Photos from the image-classification dataset "dataHa_name" in the GitHub repository dupeng24/cloud-removal. Its 2 classes are: clean, cloud.

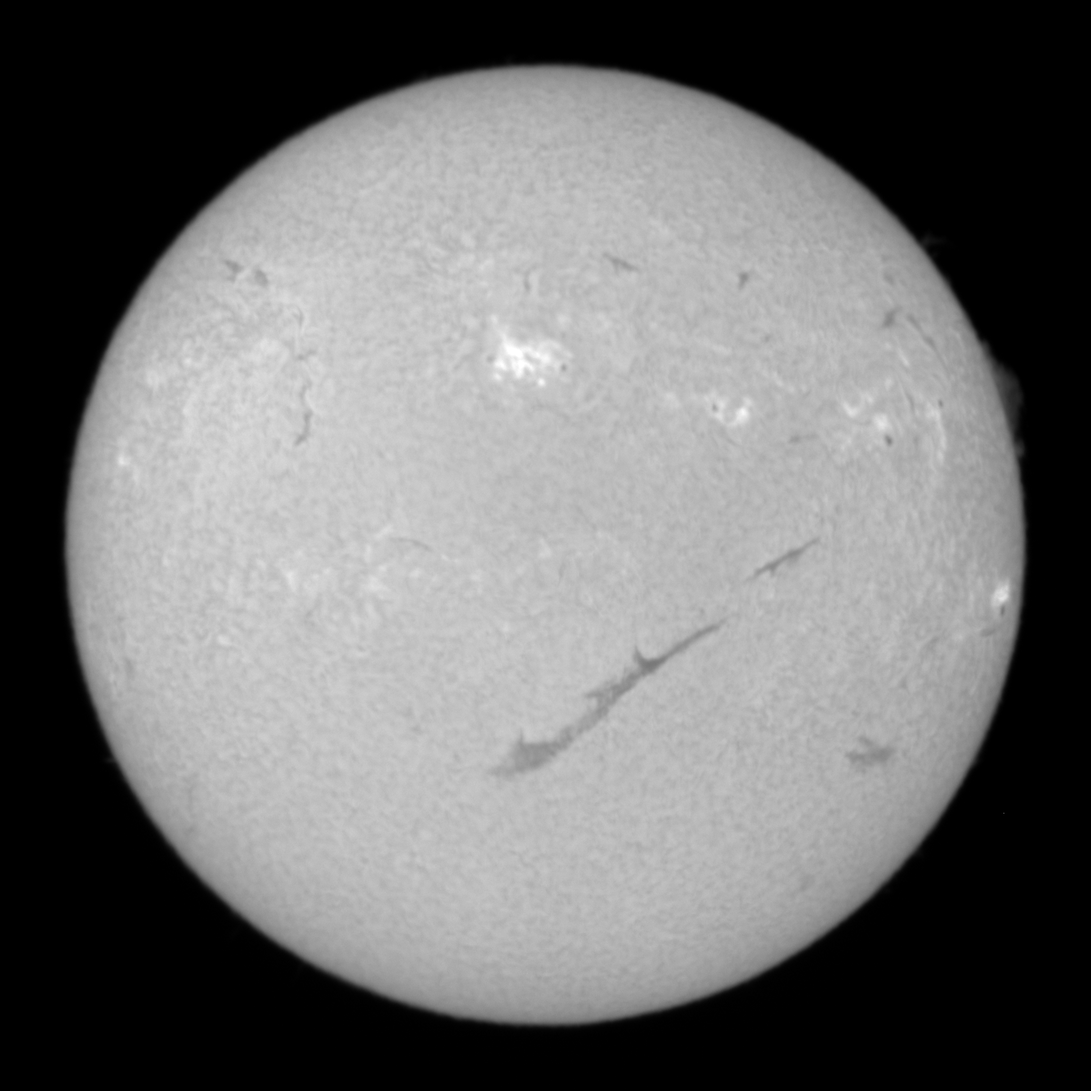
Label: clean

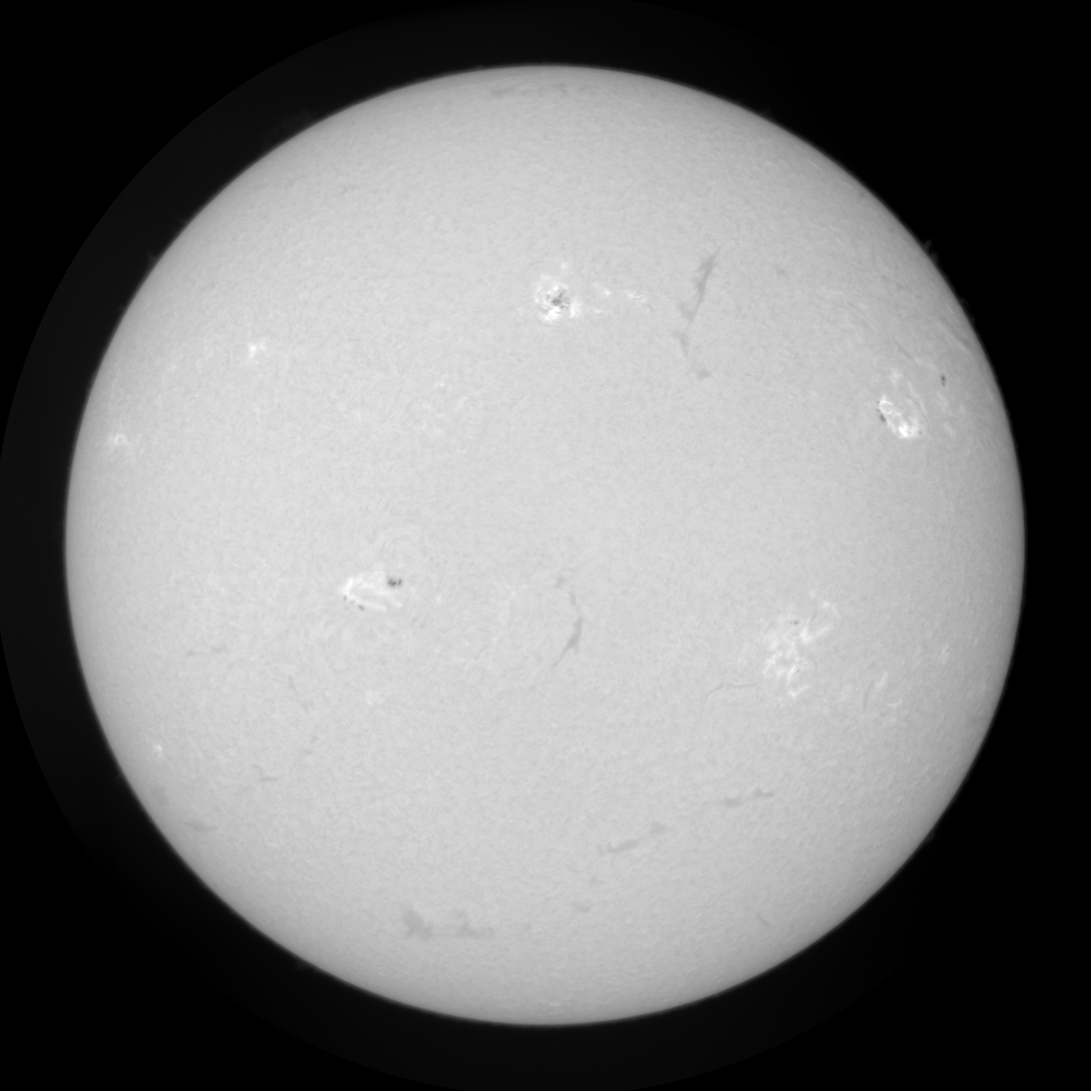
Label: clean

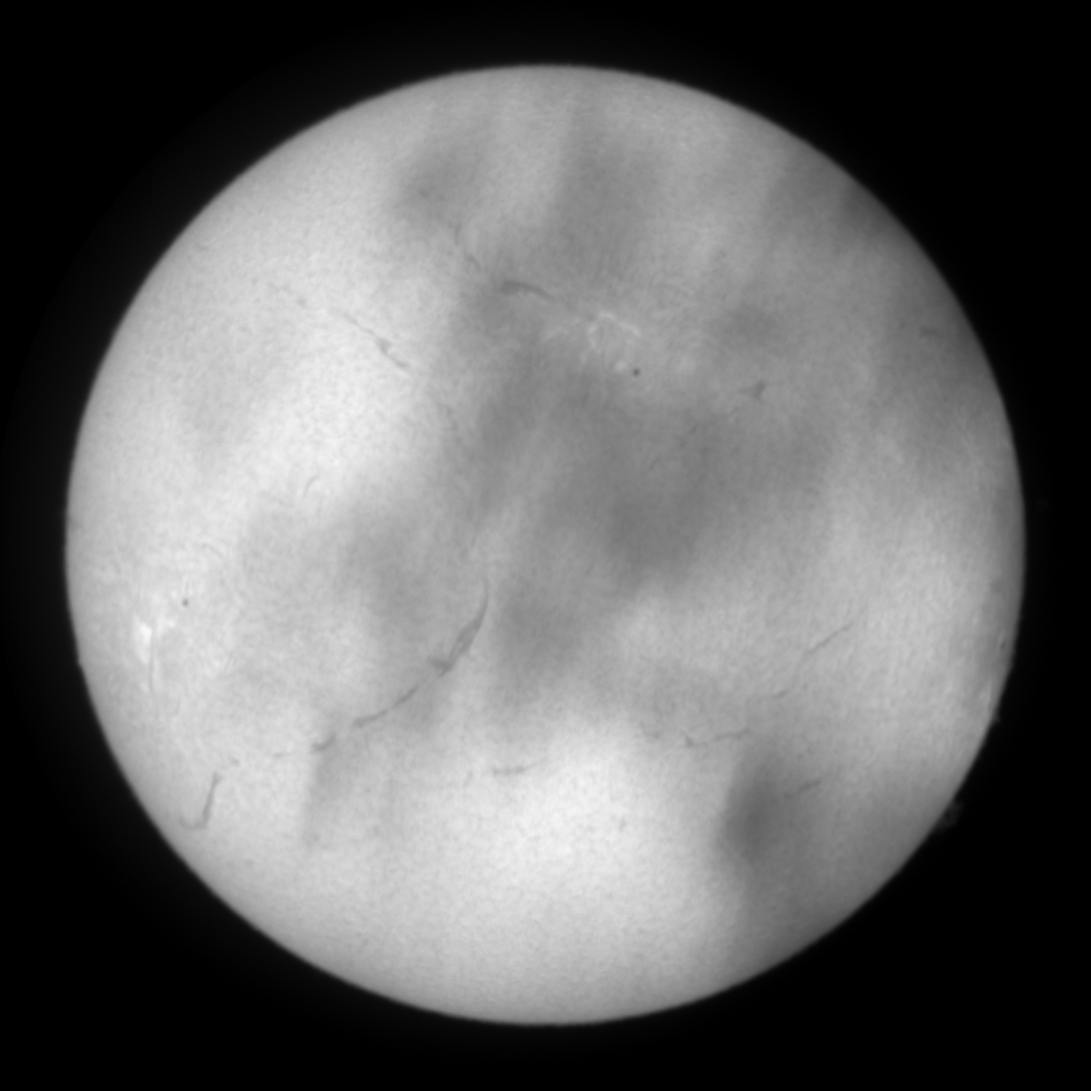
Label: cloud

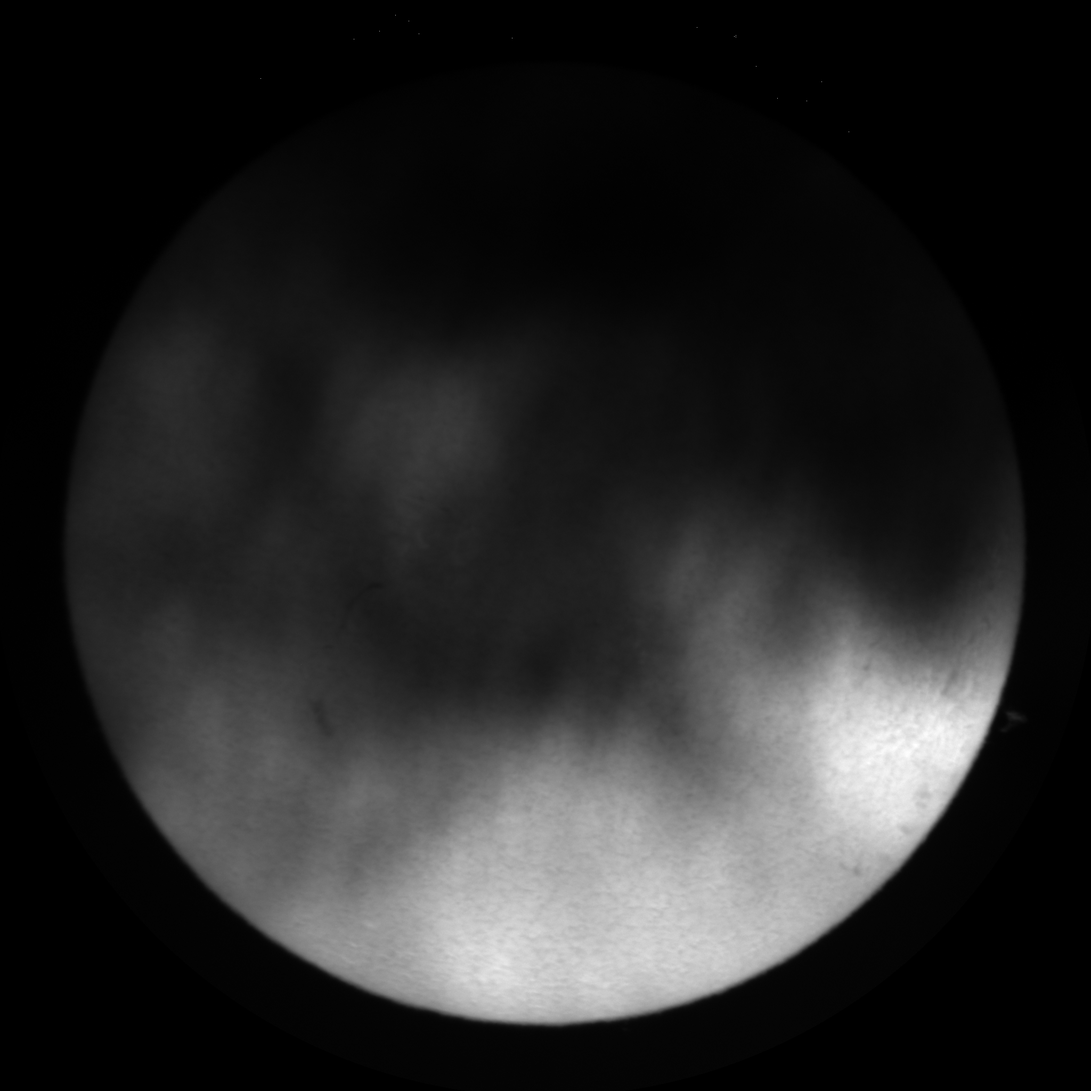
Label: cloud

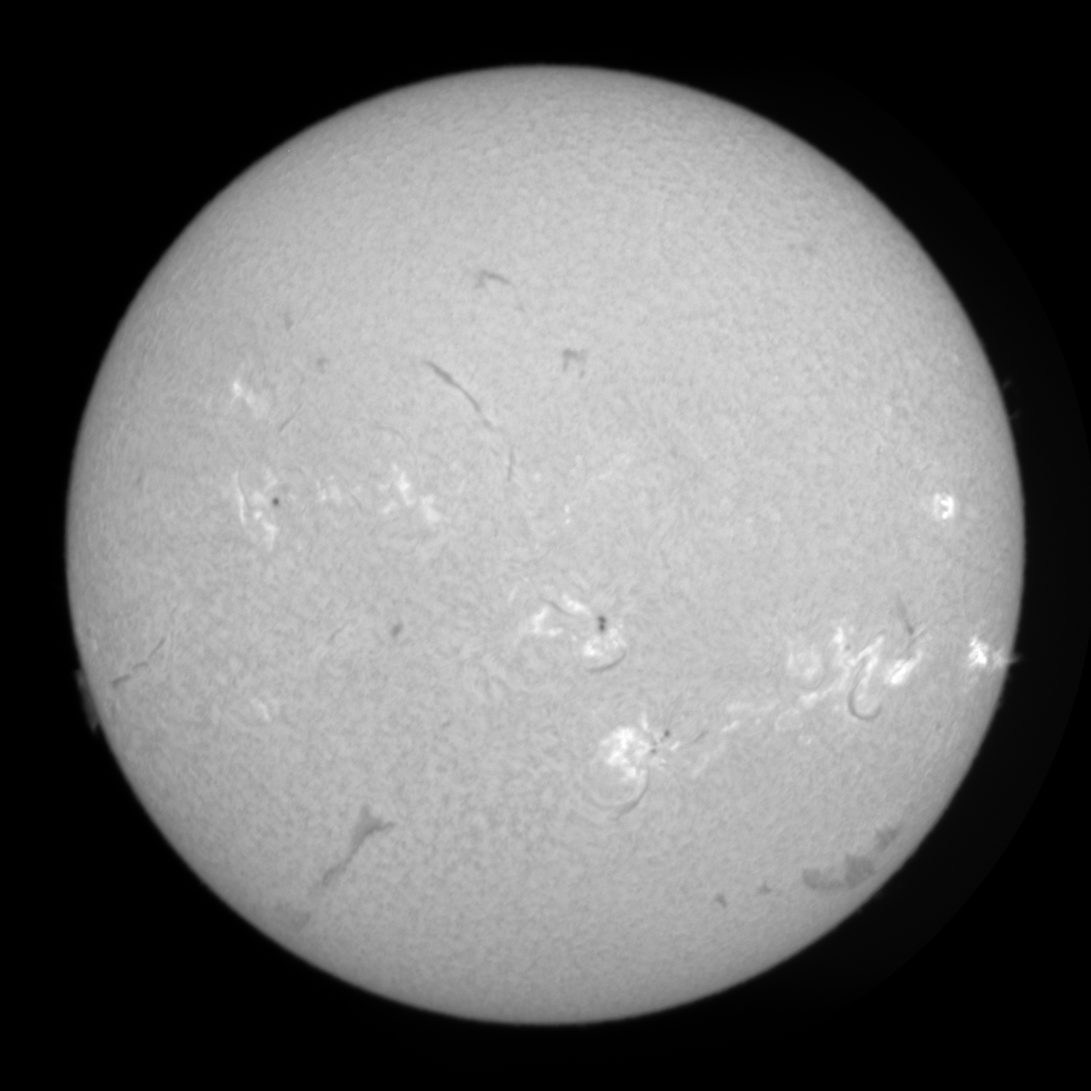
Label: clean

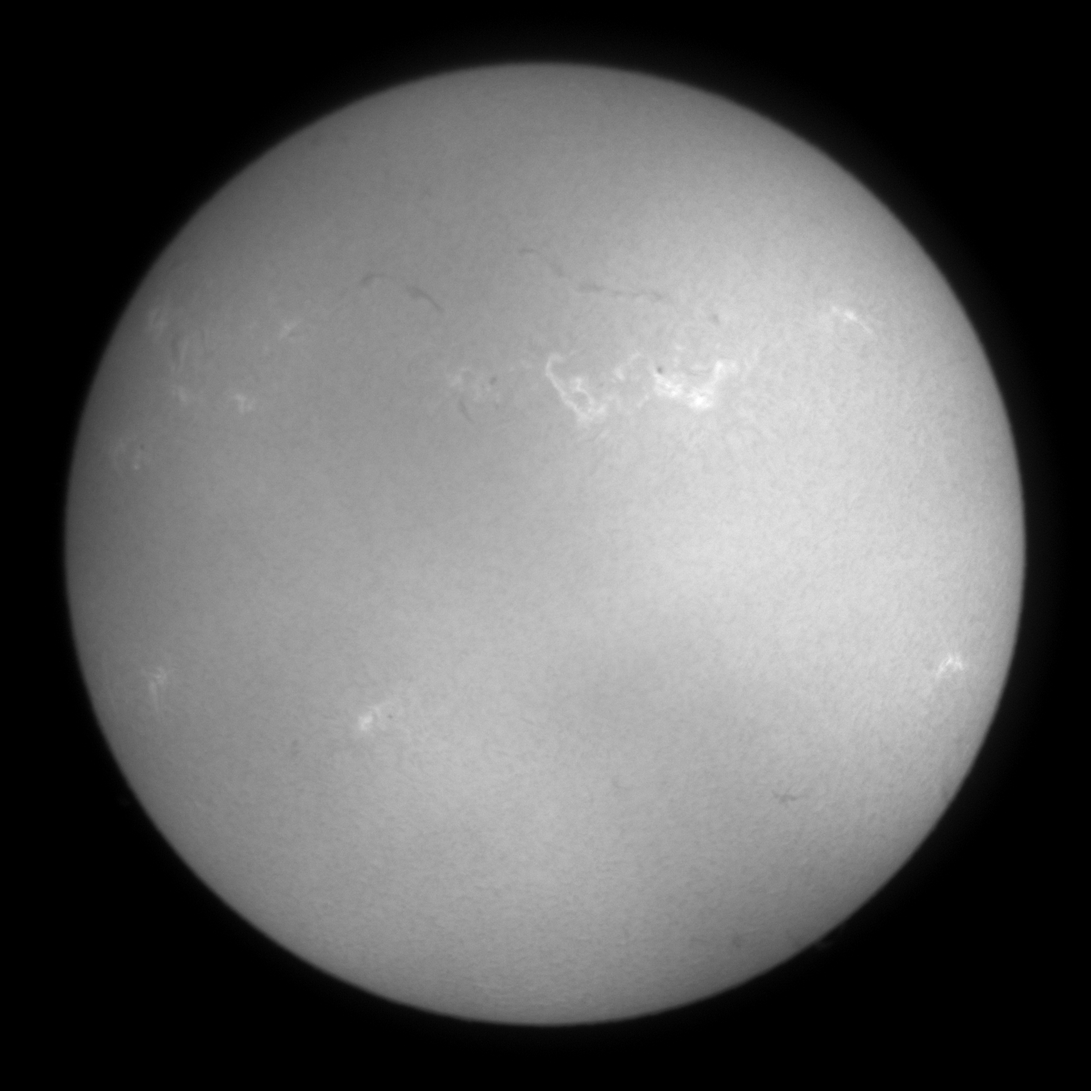
Label: cloud
